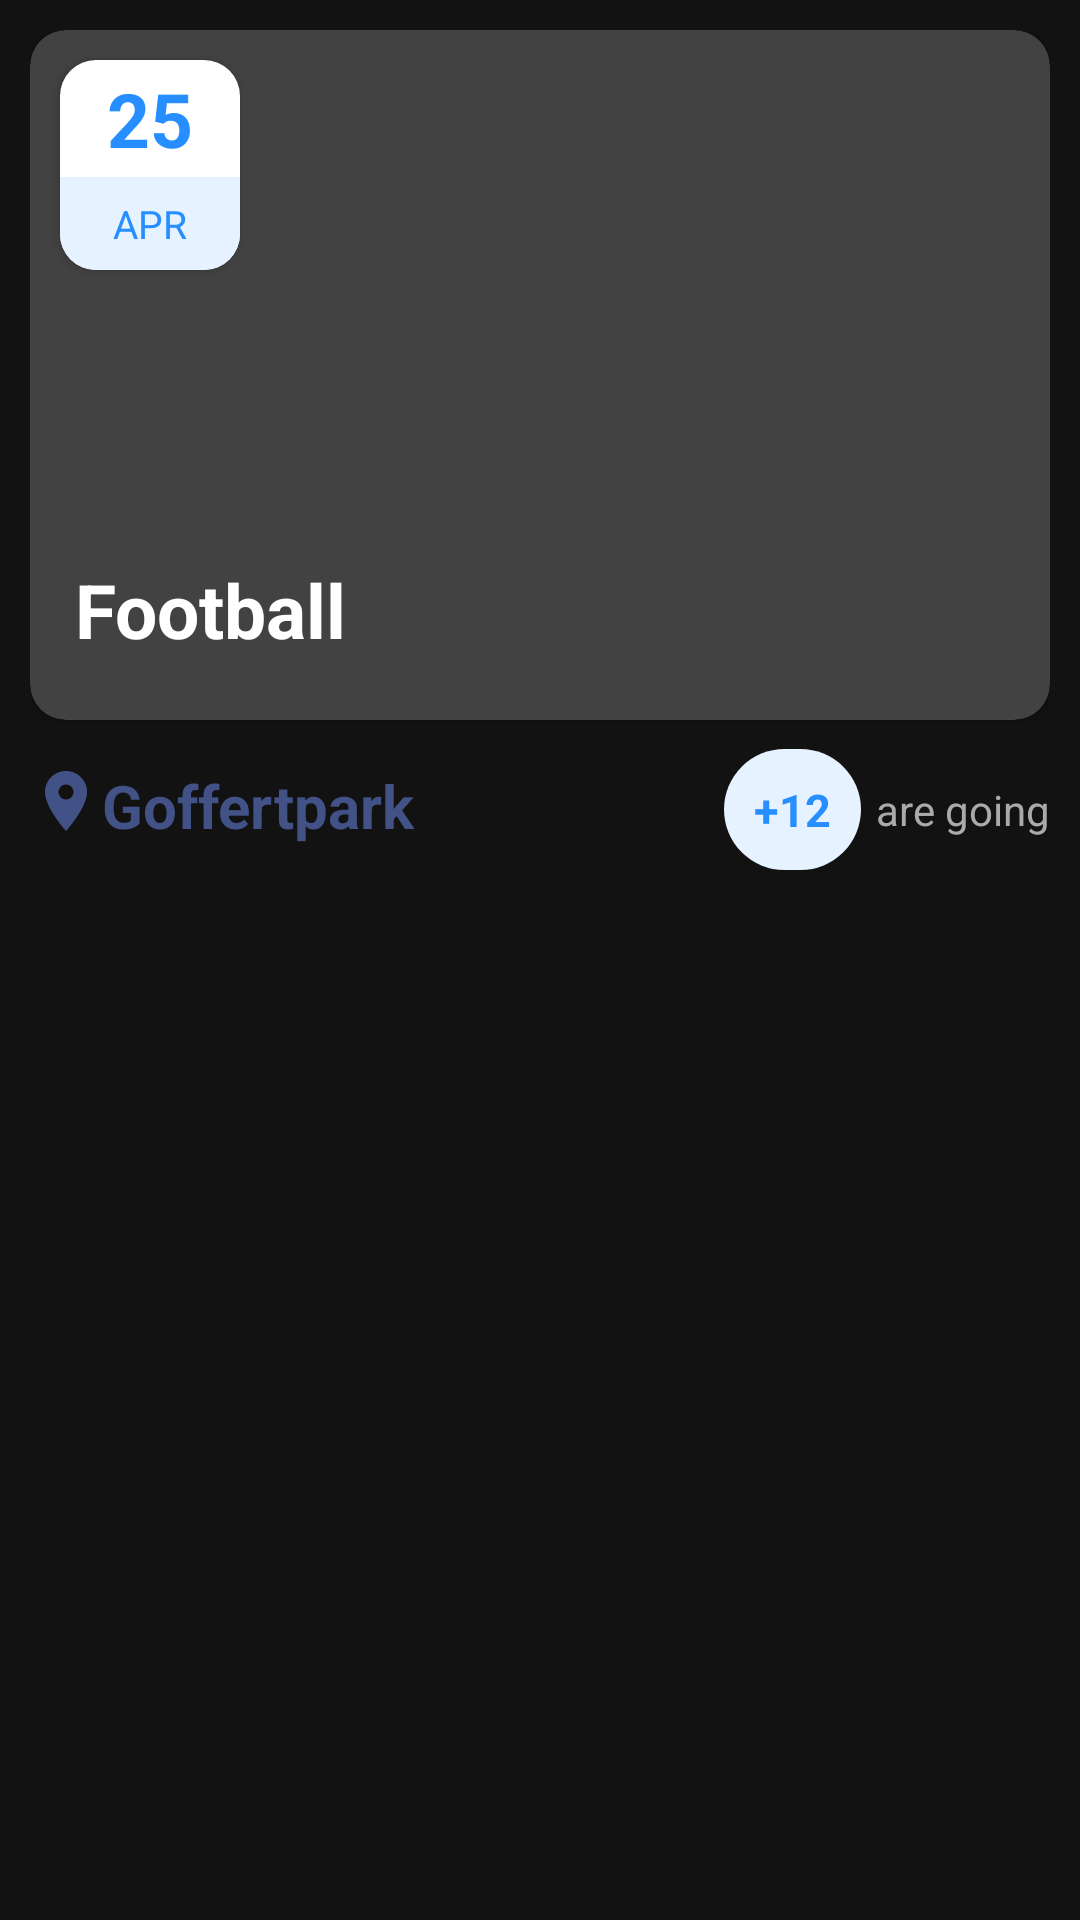

The Android layout XML behind this screen, and the referenced resources:
<!-- AndroidManifest.xml: application theme Theme.NotPleintje -->
<!-- res/layout/event_card.xml -->
<?xml version="1.0" encoding="utf-8"?>
<LinearLayout xmlns:android="http://schemas.android.com/apk/res/android"
    android:layout_width="match_parent"
    android:layout_height="wrap_content"
    xmlns:app="http://schemas.android.com/apk/res-auto">
    <LinearLayout
        android:layout_width="match_parent"
        android:layout_height="wrap_content"
        android:layout_marginVertical="10dp"
        android:layout_marginHorizontal="10dp"
        android:orientation="vertical"
        >
        <androidx.cardview.widget.CardView
            app:cardCornerRadius="12dp"
            android:layout_width="match_parent"
            android:layout_height="wrap_content"
            android:elevation="0dp"
            >
            <FrameLayout
                android:layout_width="match_parent"
                android:layout_height="wrap_content">
                <ImageView
                    android:layout_width="match_parent"
                    android:layout_height="230dp"
                    android:src="@drawable/football_img"
                    android:scaleType="centerCrop"
                    android:id="@+id/card_image">

                </ImageView>

                <TextView
                    android:layout_width="match_parent"
                    android:layout_height="wrap_content"
                    android:layout_gravity="center_horizontal|bottom"
                    android:layout_marginLeft="10dp"
                    android:layout_marginBottom="20dp"
                    android:text="Football"
                    android:textColor="@color/white"
                    android:textSize="25sp"
                    android:textStyle="bold"
                    android:id="@+id/eventTitle"
                    ></TextView>
                <androidx.cardview.widget.CardView
                    android:layout_width="wrap_content"
                    android:layout_height="wrap_content"
                    android:layout_margin="10dp"
                    android:elevation="5dp"
                    app:cardCornerRadius="12dp">
                    <LinearLayout
                        android:layout_width="60dp"
                        android:layout_height="70dp"
                        android:background="@color/white"
                        android:weightSum="10"
                        android:layout_gravity="bottom"
                        android:orientation="vertical"
                        >
                        <LinearLayout
                            android:layout_width="match_parent"
                            android:layout_height="0dp"
                            android:layout_weight="7.5"
                            android:gravity="center"
                            android:orientation="vertical"
                            >
                            <TextView
                                android:layout_width="match_parent"
                                android:layout_height="wrap_content"
                                android:text="25"
                                android:textSize="25sp"
                                android:textStyle="bold"
                                android:textColor="@color/textBlue"
                                android:textAlignment="center"
                                android:id="@+id/day"
                                >

                            </TextView>
                        </LinearLayout>
                        <LinearLayout
                            android:layout_width="match_parent"
                            android:layout_height="wrap_content"
                            android:layout_weight="2.5"
                            android:background="@color/lightBlue"
                            android:gravity="center"
                            android:orientation="vertical">
                            <TextView
                                android:layout_width="match_parent"
                                android:layout_height="wrap_content"
                                android:text="APR"
                                android:id="@+id/month"
                                android:textAlignment="center"
                                android:textColor="@color/textBlue"
                                android:textSize="13sp">

                            </TextView>
                        </LinearLayout>
                    </LinearLayout>
                </androidx.cardview.widget.CardView>
            </FrameLayout>
        </androidx.cardview.widget.CardView>
        <LinearLayout
            android:layout_width="match_parent"
            android:layout_height="50dp"
            android:layout_marginTop="5dp"
            android:layout_gravity="start|center"
            android:orientation="horizontal"
            android:weightSum="10">
            <LinearLayout
                android:layout_width="0dp"
                android:layout_height="wrap_content"
                android:layout_weight="5"
                android:orientation="horizontal"
                android:paddingVertical="10dp">
                <ImageView
                    android:layout_width="wrap_content"
                    android:layout_height="wrap_content"
                    android:src="@drawable/ic_baseline_location_on_24">
                </ImageView>
                <TextView
                    android:layout_width="wrap_content"
                    android:layout_height="wrap_content"
                    android:ellipsize="end"
                    android:text="Goffertpark"
                    android:id="@+id/location"
                    android:textSize="20sp"
                    android:textColor="@color/deepBlue"
                    android:textStyle="bold"
                    android:maxLines="1">
                </TextView>
            </LinearLayout>
            <LinearLayout
                android:layout_width="0dp"
                android:layout_height="wrap_content"
                android:layout_weight="5"
                android:orientation="horizontal"
                android:gravity="end|center"
                android:layout_gravity="center"
                >
                <LinearLayout
                    android:layout_width="wrap_content"
                    android:layout_height="wrap_content"
                    android:orientation="vertical"
                    android:background="@drawable/count_background"
                    >
                    <LinearLayout
                        android:layout_width="wrap_content"
                        android:layout_height="wrap_content"
                        android:orientation="horizontal"
                        android:gravity="center">
                        <TextView
                            android:layout_width="match_parent"
                            android:layout_height="wrap_content"
                            android:text="+"
                            android:textAlignment="center"
                            android:textColor="@color/textBlue"
                            android:textSize="15sp"
                            android:id="@+id/plus"
                            android:textStyle="bold"
                            android:paddingVertical="10dp"
                            android:paddingLeft="10dp">
                        </TextView>
                        <TextView
                            android:layout_width="match_parent"
                            android:layout_height="wrap_content"
                            android:text="12"
                            android:textAlignment="center"
                            android:textColor="@color/textBlue"
                            android:textSize="15sp"
                            android:id="@+id/count"
                            android:textStyle="bold"
                            android:paddingVertical="10dp"
                            android:paddingRight="10dp">
                        </TextView>
                    </LinearLayout>
                </LinearLayout>
                <TextView
                    android:layout_width="wrap_content"
                    android:layout_height="wrap_content"
                    android:layout_marginLeft="5dp"
                    android:maxLines="1"
                    android:text="are going"
                    android:textColor="@android:color/darker_gray">
                </TextView>
            </LinearLayout>
        </LinearLayout>
    </LinearLayout>

</LinearLayout>
<!-- resources referenced by this layout -->
<resources>
  <color name="deepBlue">#425186</color>
  <color name="lightBlue">#e6f2ff</color>
  <color name="textBlue">#268eff</color>
  <color name="white">#FFFFFFFF</color>
  <!-- drawable count_background (drawable) -->
  <?xml version="1.0" encoding="utf-8"?>
  <shape xmlns:android="http://schemas.android.com/apk/res/android"
      android:shape="rectangle">
      <solid android:color="@color/lightBlue"></solid>
      <corners android:radius="150dp"></corners>
  </shape>
  <!-- drawable ic_baseline_location_on_24 (drawable) -->
  <vector xmlns:android="http://schemas.android.com/apk/res/android"
      android:width="24dp"
      android:height="24dp"
      android:viewportWidth="24"
      android:viewportHeight="24"
      android:tint="@color/deepBlue">
    <path
        android:fillColor="@android:color/white"
        android:pathData="M12,2C8.13,2 5,5.13 5,9c0,5.25 7,13 7,13s7,-7.75 7,-13c0,-3.87 -3.13,-7 -7,-7zM12,11.5c-1.38,0 -2.5,-1.12 -2.5,-2.5s1.12,-2.5 2.5,-2.5 2.5,1.12 2.5,2.5 -1.12,2.5 -2.5,2.5z"/>
  </vector>
  <style name="Theme.NotPleintje" parent="Theme.MaterialComponents.NoActionBar">
          
          <item name="colorPrimary">@color/purple_500</item>
          <item name="colorPrimaryVariant">@color/mainGreen</item>
          <item name="colorOnPrimary">@color/white</item>
          
          <item name="colorSecondary">@color/teal_200</item>
          <item name="colorSecondaryVariant">@color/teal_700</item>
          <item name="colorOnSecondary">@color/black</item>
          
          <item name="android:statusBarColor" tools:targetApi="l">?attr/colorPrimaryVariant</item>
          
          <item name="alertDialogTheme">@style/AlertDialogTheme</item>
      </style>
  <color name="purple_500">#FF6200EE</color>
  <color name="mainGreen">#18881C</color>
  <color name="teal_200">#FF03DAC5</color>
  <color name="teal_700">#FF018786</color>
  <color name="black">#FF000000</color>
  <style name="AlertDialogTheme" parent="ThemeOverlay.AppCompat.Dialog.Alert">
          <item name="buttonBarNegativeButtonStyle">@style/NegativeButtonStyle</item>
          <item name="buttonBarPositiveButtonStyle">@style/PositiveButtonStyle</item>
      </style>
  <style name="NegativeButtonStyle" parent="Widget.AppCompat.Button.ButtonBar.AlertDialog">
          <item name="android:textColor">@color/errorRed</item>
      </style>
  <style name="PositiveButtonStyle" parent="Widget.AppCompat.Button.ButtonBar.AlertDialog">
          <item name="android:textColor">@color/greenJoinBtnColor</item>
      </style>
  <color name="errorRed">#E34343</color>
  <color name="greenJoinBtnColor">#00bb5a</color>
</resources>
